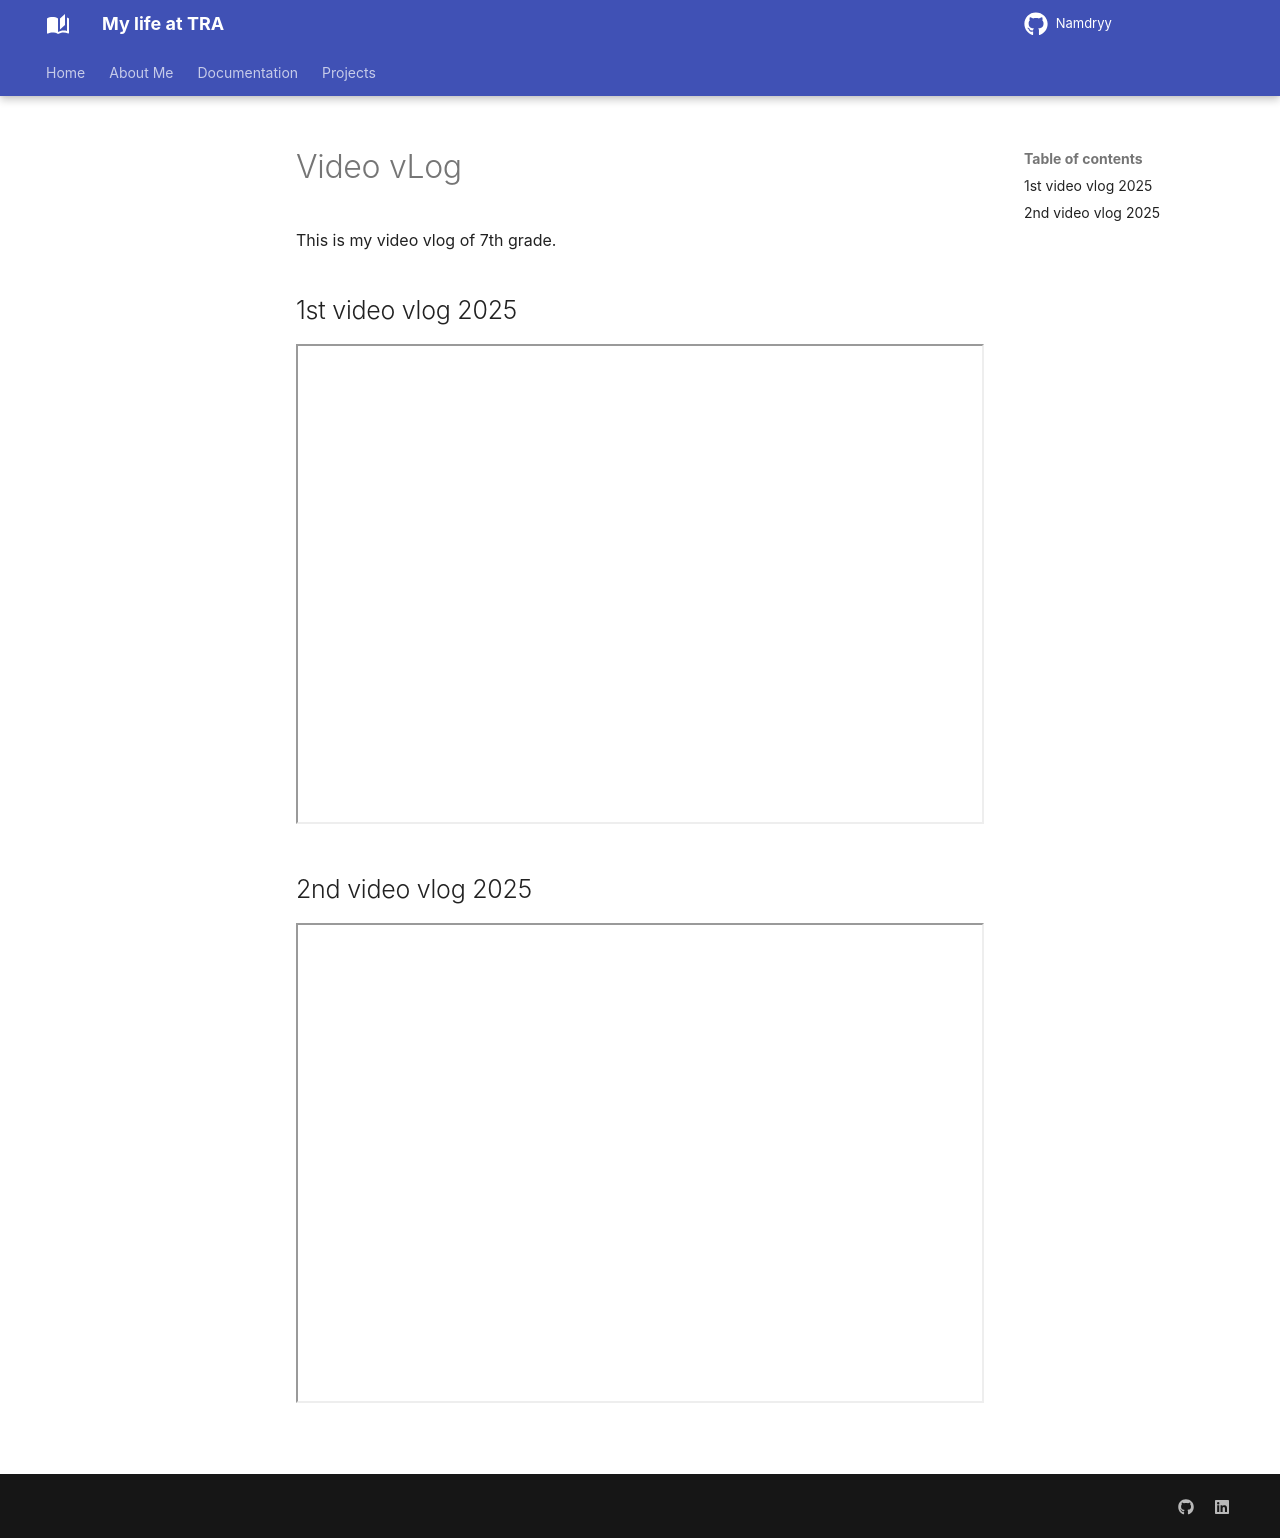

repository: namdryy/Namdren-s-life-at-TRA · page: documentation/Video vlog/index.html · generator: mkdocs

# Video vLog

This is my video vlog of 7th grade. 

## 1st video vlog 2025
<iframe
    src = "https://drive.google.com/file/d/1sg6KYwPDpLIWL64drUlMqubM6R0Z7cYd/preview"
    width = "100%"
    height = "480">
</iframe>

## 2nd video vlog 2025
<iframe
    src = "https://drive.google.com/file/d/1sg6KYwPDpLIWL64drUlMqubM6R0Z7cYd/preview"
    width = "100%"
    height = "480">
</iframe>
